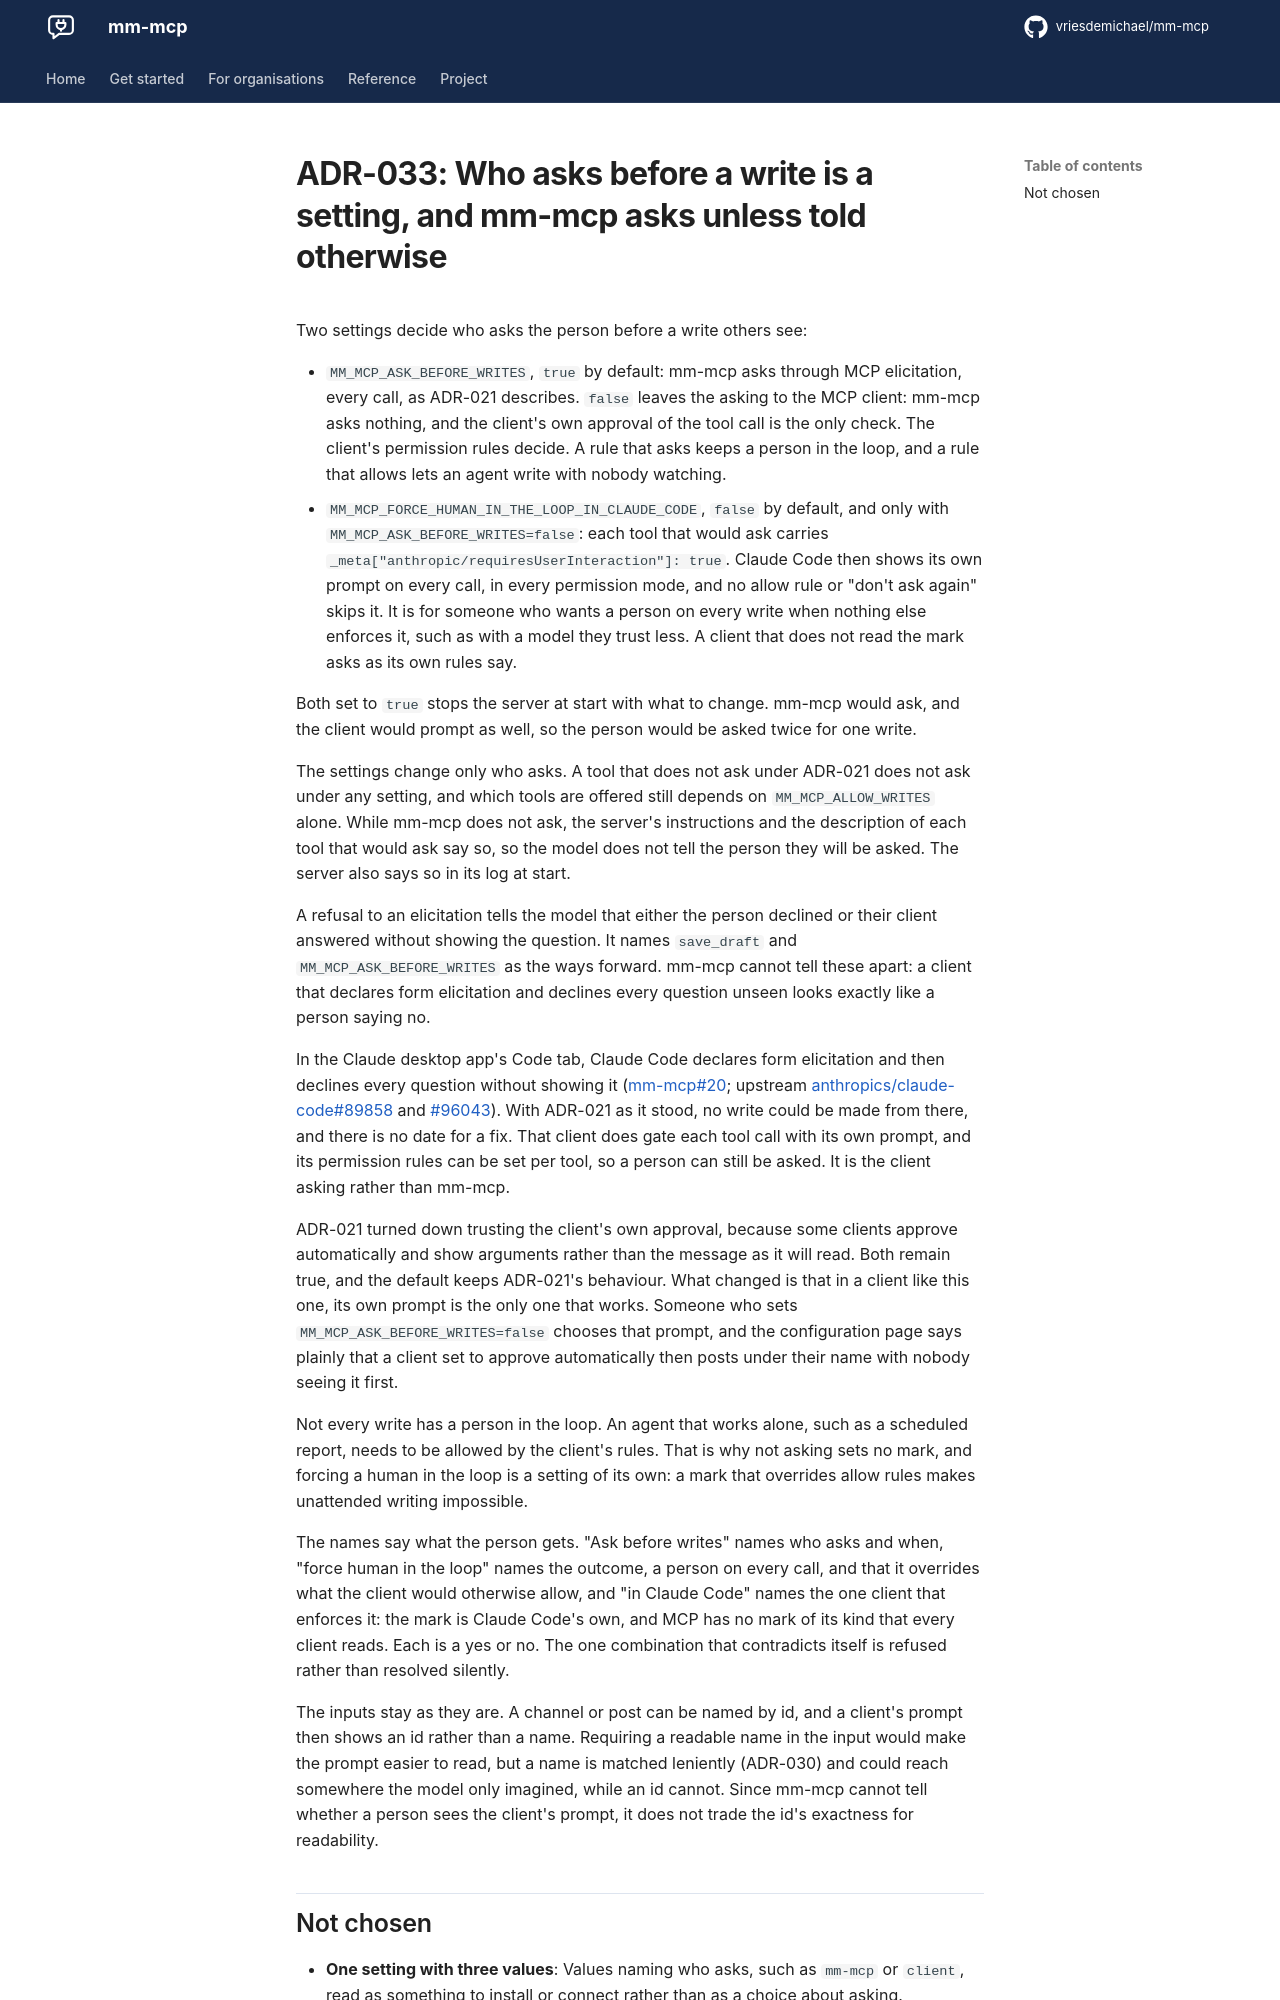

repository: vriesdemichael/mattermost-mcp · page: v0.3/adr/033-who-asks-before-a-write-is-a-setting/index.html · generator: mkdocs

---
search:
  boost: 0.3
---

# ADR-033: Who asks before a write is a setting, and mm-mcp asks unless told otherwise

Two settings decide who asks the person before a write others see:

- `MM_MCP_ASK_BEFORE_WRITES`, `true` by default: mm-mcp asks through MCP elicitation, every call, as ADR-021 describes. `false` leaves the asking to the MCP client: mm-mcp asks nothing, and the client's own approval of the tool call is the only check. The client's permission rules decide. A rule that asks keeps a person in the loop, and a rule that allows lets an agent write with nobody watching.
- `MM_MCP_FORCE_HUMAN_IN_THE_LOOP_IN_CLAUDE_CODE`, `false` by default, and only with `MM_MCP_ASK_BEFORE_WRITES=false`: each tool that would ask carries `_meta["anthropic/requiresUserInteraction"]: true`. Claude Code then shows its own prompt on every call, in every permission mode, and no allow rule or "don't ask again" skips it. It is for someone who wants a person on every write when nothing else enforces it, such as with a model they trust less. A client that does not read the mark asks as its own rules say.

Both set to `true` stops the server at start with what to change. mm-mcp would ask, and the client would prompt as well, so the person would be asked twice for one write.

The settings change only who asks. A tool that does not ask under ADR-021 does not ask under any setting, and which tools are offered still depends on `MM_MCP_ALLOW_WRITES` alone. While mm-mcp does not ask, the server's instructions and the description of each tool that would ask say so, so the model does not tell the person they will be asked. The server also says so in its log at start.

A refusal to an elicitation tells the model that either the person declined or their client answered without showing the question. It names `save_draft` and `MM_MCP_ASK_BEFORE_WRITES` as the ways forward. mm-mcp cannot tell these apart: a client that declares form elicitation and declines every question unseen looks exactly like a person saying no.

In the Claude desktop app's Code tab, Claude Code declares form elicitation and then declines every question without showing it ([mm-mcp#20](https://github.com/vriesdemichael/mm-mcp/issues/20); upstream [anthropics/claude-code#89858](https://github.com/anthropics/claude-code/issues/89858) and [#96043](https://github.com/anthropics/claude-code/issues/96043)). With ADR-021 as it stood, no write could be made from there, and there is no date for a fix. That client does gate each tool call with its own prompt, and its permission rules can be set per tool, so a person can still be asked. It is the client asking rather than mm-mcp.

ADR-021 turned down trusting the client's own approval, because some clients approve automatically and show arguments rather than the message as it will read. Both remain true, and the default keeps ADR-021's behaviour. What changed is that in a client like this one, its own prompt is the only one that works. Someone who sets `MM_MCP_ASK_BEFORE_WRITES=false` chooses that prompt, and the configuration page says plainly that a client set to approve automatically then posts under their name with nobody seeing it first.

Not every write has a person in the loop. An agent that works alone, such as a scheduled report, needs to be allowed by the client's rules. That is why not asking sets no mark, and forcing a human in the loop is a setting of its own: a mark that overrides allow rules makes unattended writing impossible.

The names say what the person gets. "Ask before writes" names who asks and when, "force human in the loop" names the outcome, a person on every call, and that it overrides what the client would otherwise allow, and "in Claude Code" names the one client that enforces it: the mark is Claude Code's own, and MCP has no mark of its kind that every client reads. Each is a yes or no. The one combination that contradicts itself is refused rather than resolved silently.
